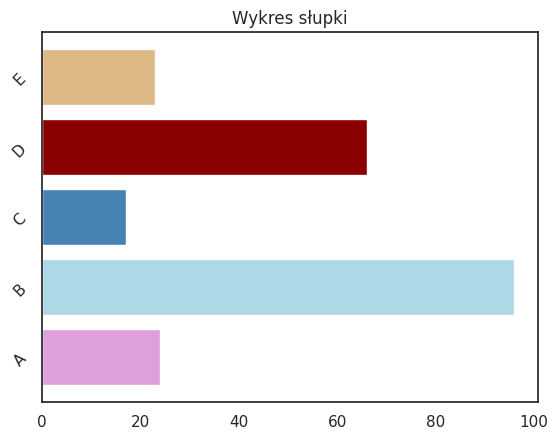

Here is the Python script that generated this plot:
import matplotlib.pyplot as  plt
import numpy as np
import seaborn as sns

etykiety = ['A', 'B', 'C', 'D', 'E']
wartosci = [24, 96, 17, 66, 23]
kolory = ['plum', 'lightblue', 'steelblue', 'darkred', 'burlywood']
sns.set()
sns.set_style("white")
plt.barh(etykiety, wartosci, color=kolory)
plt.title('Wykres słupki')
plt.yticks(rotation=45)
plt.savefig('zad1.pdf')
